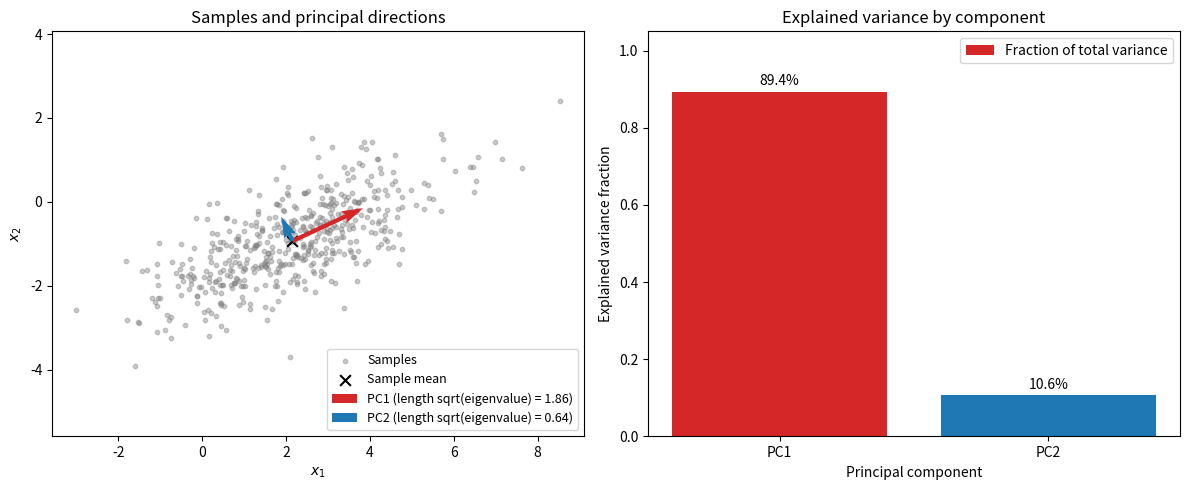

Reproduce this figure in Python.
"""CSE 242 Assignment 1 — submit as Assignment1.py.

Fill # YOUR ANSWER HERE blocks with commented reasoning; fill function bodies
at # YOUR CODE HERE. Keep signatures. See README.md and INTERFACE.md.
Functions must not mutate inputs, prompt for input, or perform network I/O.
Only code inside the main guard should save/show figures.
"""
import numpy as np


# PART 1 (20 points), Q1: Show computations for the given A and B.
# YOUR ANSWER HERE
# A = [[3, 4], [2, 1]], B = [[1, 2], [0, -1]]
#
# AB = [[3*1 + 4*0, 3*2 + 4*(-1)],
#       [2*1 + 1*0, 2*2 + 1*(-1)]]
#    = [[3, 2], [2, 3]]
#
# BA = [[1*3 + 2*2,    1*4 + 2*1],
#       [0*3 + (-1)*2, 0*4 + (-1)*1]]
#    = [[7, 6], [-2, -1]]
# AB != BA, so matrix multiplication is not commutative.
#
# A + B = [[3+1, 4+2], [2+0, 1+(-1)]] = [[4, 6], [2, 0]]
# (A + B)^T = [[4, 2], [6, 0]]
#
# B^T = [[1, 0], [2, -1]]
# A B^T = [[3*1 + 4*2, 3*0 + 4*(-1)],
#          [2*1 + 1*2, 2*0 + 1*(-1)]]
#       = [[11, -4], [4, -1]]
#
# trace(A) = 3 + 1 = 4
# trace(AB) = 3 + 3 = 6
# Check: trace(BA) = 7 + (-1) = 6 = trace(AB), as Q3 predicts.
def matrix_operations(A=None, B=None):
    """Return AB, BA, (A+B).T, A@B.T, trace(A), trace(AB).

    Defaults: A=[[3,4],[2,1]], B=[[1,2],[0,-1]]. Other inputs are square
    real matrices of matching size. Return a tuple in the specified order.
    """
    # YOUR CODE HERE
    if A is None:
        A = [[3, 4], [2, 1]]
    if B is None:
        B = [[1, 2], [0, -1]]
    # np.array copies, so the caller's inputs are never modified.
    A = np.array(A, dtype=float)
    B = np.array(B, dtype=float)
    AB = A @ B
    BA = B @ A
    sum_transpose = (A + B).T
    A_Bt = A @ B.T
    return AB, BA, sum_transpose, A_Bt, float(np.trace(A)), float(np.trace(AB))


# P1 Q2: Derive the given M eigenpairs and verify Mv=lambda*v.
# YOUR ANSWER HERE
# M = [[2, -1], [-1, 2]]
#
# Characteristic polynomial:
# det(M - lambda I) = (2 - lambda)^2 - (-1)(-1)
#                   = lambda^2 - 4 lambda + 4 - 1
#                   = lambda^2 - 4 lambda + 3
#                   = (lambda - 1)(lambda - 3)
# Eigenvalues: lambda1 = 1, lambda2 = 3.
#
# lambda1 = 1: M - I = [[1, -1], [-1, 1]]
#   Row 1 gives v1 - v2 = 0, so v1 = v2. Eigenvector v = [1, 1].
# lambda2 = 3: M - 3I = [[-1, -1], [-1, -1]]
#   Row 1 gives -v1 - v2 = 0, so v2 = -v1. Eigenvector v = [1, -1].
#
# Verify Mv = lambda v:
# M [1, 1]  = [2*1 + (-1)*1, (-1)*1 + 2*1]     = [1, 1]  = 1 * [1, 1]
# M [1, -1] = [2*1 + (-1)(-1), (-1)*1 + 2(-1)] = [3, -3] = 3 * [1, -1]
#
# The eigenvectors are orthogonal ([1,1].[1,-1] = 0), as expected for a
# symmetric matrix. The code uses np.linalg.eigh, which is built for
# symmetric matrices. It returns real eigenvalues in ascending order and an
# orthonormal set of eigenvector columns, so a repeated eigenvalue still gets
# a full basis of its eigenspace. eigh returns unit vectors, so it reports
# [1, 1]/sqrt(2) and [1, -1]/sqrt(2) up to sign.
def eigensystem(M=None):
    """Return (values, vectors) for real symmetric M (default [[2,-1],[-1,2]]).

    Vectors are columns paired with values; order, sign, and nonzero scale
    are free. Vectors must span each eigenspace, including repeated roots.
    """
    # YOUR CODE HERE
    if M is None:
        M = [[2, -1], [-1, 2]]
    M = np.array(M, dtype=float)
    values, vectors = np.linalg.eigh(M)
    return values, vectors


# P1 Q3: Prove trace(AB)=trace(BA) for compatible matrices.
# YOUR ANSWER HERE
# The result holds for any A of size m x n and B of size n x m. The matrices
# need not be square. AB is m x m and BA is n x n, so both traces are defined
# even when m != n.
#
# By the definition of the matrix product, (AB)_ii = sum_{k=1..n} A_ik B_ki.
# The trace sums the diagonal entries, so
#   trace(AB) = sum_{i=1..m} sum_{k=1..n} A_ik B_ki
#
# The sums are finite, so their order can be swapped. Scalar multiplication
# commutes, so A_ik B_ki = B_ki A_ik. This gives
#   trace(AB) = sum_{k=1..n} sum_{i=1..m} B_ki A_ik
#
# The inner sum is (BA)_kk = sum_{i=1..m} B_ki A_ik by the same definition.
# Therefore
#   trace(AB) = sum_{k=1..n} (BA)_kk = trace(BA)
#
# Q1 confirms this: trace(AB) = 6 = trace(BA).

# P1 Q4: Show the given C is invertible, and compute its inverse step by step.
# YOUR ANSWER HERE
# C = [[4, 7], [2, 6]]
#
# Invertibility: det(C) = 4*6 - 7*2 = 24 - 14 = 10 != 0. A square matrix is
# invertible if and only if its determinant is nonzero, so C is invertible.
#
# Inverse: for a 2x2 matrix [[a, b], [c, d]] with nonzero determinant, the
# adjugate formula gives
#   [[a, b], [c, d]]^-1 = (1 / (ad - bc)) [[d, -b], [-c, a]]
# Here a = 4, b = 7, c = 2, d = 6, so
#   C^-1 = (1/10) [[6, -7], [-2, 4]] = [[0.6, -0.7], [-0.2, 0.4]]
#
# The code uses np.linalg.inv instead of this formula because the adjugate
# formula above only covers 2x2 matrices and the function must handle n x n.
#
# Verify C C^-1 = I:
#   [[4*0.6 + 7*(-0.2), 4*(-0.7) + 7*0.4],
#    [2*0.6 + 6*(-0.2), 2*(-0.7) + 6*0.4]]
# = [[2.4 - 1.4, -2.8 + 2.8], [1.2 - 1.2, -1.4 + 2.4]] = [[1, 0], [0, 1]]
def matrix_inverse(C=None):
    """Return inverse of nonsingular square C; default C=[[4,7],[2,6]]."""
    # YOUR CODE HERE
    if C is None:
        C = [[4, 7], [2, 6]]
    # Float copy, so the caller's input is never modified.
    C = np.array(C, dtype=float)
    return np.linalg.inv(C)


# PART 2 (50 points), Q1: Normalize c*3**k/k!, derive expectation and variance.
# YOUR ANSWER HERE
# P(X = k) = c 3^k / k! for k = 0, 1, 2, ...
# The derivation below uses a general rate r > 0 and then sets r = 3.
#
# Normalization: the probabilities must sum to 1. The Taylor series of the
# exponential is e^r = sum_{k=0..inf} r^k / k!, so
#   1 = sum_{k=0..inf} c r^k / k! = c e^r
# Therefore c = e^-r. For r = 3, c = e^-3 (about 0.0498).
#
# Expectation: the k = 0 term is zero, and k / k! = 1 / (k-1)! for k >= 1.
#   E[X] = sum_{k=0..inf} k e^-r r^k / k!
#        = e^-r sum_{k=1..inf} r^k / (k-1)!
# Shift the index with j = k - 1:
#        = e^-r r sum_{j=0..inf} r^j / j!
#        = e^-r r e^r = r
# For r = 3, E[X] = 3.
#
# Variance: first compute E[X(X-1)]. The k = 0 and k = 1 terms are zero, and
# k(k-1) / k! = 1 / (k-2)! for k >= 2.
#   E[X(X-1)] = sum_{k=2..inf} e^-r r^k / (k-2)!
# Shift the index with j = k - 2:
#             = e^-r r^2 sum_{j=0..inf} r^j / j!
#             = e^-r r^2 e^r = r^2
# Then E[X^2] = E[X(X-1)] + E[X] = r^2 + r, and by Q6
#   Var(X) = E[X^2] - E[X]^2 = r^2 + r - r^2 = r
# For r = 3, Var(X) = 3.
#
# This is the Poisson distribution with rate 3, and the results agree with its
# known mean and variance.
def distribution_moments(rate=3.):
    """Return (c, mean, variance) for P(X=k)=c*rate**k/k!, k>=0, rate>0."""
    # YOUR CODE HERE
    rate = float(rate)
    c = float(np.exp(-rate))
    mean = rate
    variance = rate
    return c, mean, variance


# P2 Q2: Show reasoning for intersection, conditional, and union probabilities.
# YOUR ANSWER HERE
# Given P(A) = 0.5, P(B) = 0.3, P(A|B) = 0.6.
#
# Intersection: by the definition of conditional probability,
# P(A|B) = P(A n B) / P(B), so
#   P(A n B) = P(A|B) P(B) = 0.6 * 0.3 = 0.18
#
# Conditional: by Bayes' rule,
#   P(B|A) = P(A|B) P(B) / P(A) = 0.18 / 0.5 = 0.36
#
# Union: by inclusion-exclusion, the intersection is counted twice in
# P(A) + P(B), so it is subtracted once.
#   P(A u B) = P(A) + P(B) - P(A n B) = 0.5 + 0.3 - 0.18 = 0.62
def event_probabilities(p_a=.5, p_b=.3, p_a_given_b=.6):
    """Return (P(A intersect B), P(B|A), P(A union B)).

    Inputs describe a valid distribution with p_a,p_b>0.
    """
    # YOUR CODE HERE
    p_a_and_b = p_a_given_b * p_b
    p_b_given_a = p_a_and_b / p_a
    p_a_or_b = p_a + p_b - p_a_and_b
    return float(p_a_and_b), float(p_b_given_a), float(p_a_or_b)


# P2 Q3: Derive MLE/MAP for H,H,T,H,T, including the prior and maximization.
# YOUR ANSWER HERE
# Let theta = P(heads), h = number of heads, n = number of tosses. The data
# H,H,T,H,T gives h = 3 and n = 5. The tosses are independent, so the
# likelihood of the observed sequence is
#   L(theta) = theta^h (1 - theta)^(n-h),   theta in [0, 1]
#
# MLE, interior case 0 < h < n: take the log.
#   log L(theta) = h log(theta) + (n - h) log(1 - theta)
#   d/dtheta log L = h / theta - (n - h) / (1 - theta)
# Setting the derivative to zero gives h (1 - theta) = (n - h) theta, so
#   theta_MLE = h / n
# The second derivative -h / theta^2 - (n - h) / (1 - theta)^2 is negative,
# so log L is concave and this point is the maximum. L is zero at both
# endpoints, so no boundary point beats it.
# For the data, theta_MLE = 3/5 = 0.6.
#
# MLE, boundary cases: the derivative argument does not apply, because one of
# the log terms is absent and the maximum sits on the boundary.
#   h = 0: L(theta) = (1 - theta)^n is strictly decreasing on [0, 1], so the
#          maximum is at theta = 0.
#   h = n: L(theta) = theta^n is strictly increasing on [0, 1], so the
#          maximum is at theta = 1.
# Both equal h / n, so the formula holds for every 0 <= h <= n. n >= 1, so
# there is no division by zero.
#
# MAP: the prior p(theta) = 2 theta is a valid density on [0, 1] because
# the integral of 2 theta from 0 to 1 is 1. By Bayes' rule the posterior is
# proportional to likelihood times prior:
#   p(theta | data) proportional to theta^h (1 - theta)^(n-h) * 2 theta
#                   proportional to theta^(h+1) (1 - theta)^(n-h)
# The prior adds one to the exponent of theta, as if one extra head had been
# observed.
#
# MAP, interior case h < n: take the log.
#   d/dtheta log p = (h + 1) / theta - (n - h) / (1 - theta)
# Setting the derivative to zero gives (h + 1)(1 - theta) = (n - h) theta, so
#   theta_MAP = (h + 1) / (n + 1)
# The log posterior is concave by the same argument as for the MLE, and the
# posterior is zero at both endpoints, so this point is the maximum. This
# includes h = 0, where the posterior theta (1 - theta)^n has its mode at
# 1 / (n + 1) > 0. The prior pulls the estimate off the boundary at 0.
# For the data, theta_MAP = 4/6 = 2/3.
#
# MAP, boundary case h = n: the posterior is theta^(n+1), strictly increasing
# on [0, 1], so the maximum is at theta = 1. The formula gives
# (n + 1) / (n + 1) = 1, so it also holds here. n + 1 >= 2, so there is no
# division by zero.
def coin_estimates(heads=3, tosses=5):
    """Return (MLE, MAP) using prior density 2*theta on [0,1].

    0<=heads<=tosses, positive integer tosses. Include boundary maxima.
    """
    # YOUR CODE HERE
    h = int(heads)
    n = int(tosses)
    # MLE: boundary maxima at h = 0 and h = n, interior critical point otherwise.
    if h == 0:
        mle = 0.0
    elif h == n:
        mle = 1.0
    else:
        mle = h / n
    # MAP: posterior proportional to theta^(h+1) (1 - theta)^(n-h).
    # h = n makes the posterior increasing, so the maximum is at 1.
    if h == n:
        map_estimate = 1.0
    else:
        map_estimate = (h + 1) / (n + 1)
    return float(mle), float(map_estimate)


# P2 Q4: Derive both Gaussian MLEs for [1,3,5,7] step by step.
# YOUR ANSWER HERE
# Samples x_1, ..., x_n are i.i.d. N(mu, sigma^2). The log-likelihood is the
# sum of the log densities:
#   l(mu, sigma^2) = -(n/2) log(2 pi) - (n/2) log(sigma^2)
#                    - (1 / (2 sigma^2)) sum_i (x_i - mu)^2
#
# Partial derivative with respect to mu:
#   dl/dmu = (1 / sigma^2) sum_i (x_i - mu)
# Setting it to zero gives sum_i x_i - n mu = 0, so
#   mu_MLE = (1/n) sum_i x_i
#
# Partial derivative with respect to sigma^2:
#   dl/d(sigma^2) = -n / (2 sigma^2) + (1 / (2 sigma^4)) sum_i (x_i - mu)^2
# Setting it to zero and multiplying by 2 sigma^4 gives
# -n sigma^2 + sum_i (x_i - mu)^2 = 0. Substituting mu = mu_MLE,
#   sigma^2_MLE = (1/n) sum_i (x_i - mu_MLE)^2
# The divisor is n, not n - 1. The MLE is the biased estimator.
#
# For the data [1, 3, 5, 7], n = 4:
#   mu_MLE = (1 + 3 + 5 + 7) / 4 = 16 / 4 = 4
#   deviations: 1-4 = -3, 3-4 = -1, 5-4 = 1, 7-4 = 3
#   squared deviations: 9, 1, 1, 9, with sum 20
#   sigma^2_MLE = 20 / 4 = 5
# The unbiased n - 1 version would give 20 / 3, which is not the MLE.
def gaussian_mle(data=None):
    """Return (mean MLE, variance MLE); default data=[1,3,5,7].

    Other inputs are finite 1D samples of length>=2 with nonzero variance.
    """
    # YOUR CODE HERE
    if data is None:
        data = [1, 3, 5, 7]
    # Float copy, so the caller's input is never modified.
    x = np.array(data, dtype=float)
    mean = np.mean(x)
    # ddof=0 gives the 1/n divisor of the MLE.
    variance = np.var(x, ddof=0)
    return float(mean), float(variance)


# P2 Q5: Derive the Gaussian posterior mode for the given observation/prior.
# YOUR ANSWER HERE
# One observation x ~ N(mu, sigma^2) with known variance sigma^2, and prior
# mu ~ N(mu0, tau^2). Both sigma^2 and tau^2 are variances.
# Given values: x = 5, sigma^2 = 4, mu0 = 0, tau^2 = 1.
#
# By Bayes' rule, p(mu | x) is proportional to p(x | mu) p(mu). Taking logs
# and dropping terms that do not depend on mu,
#   log p(mu | x) = -(x - mu)^2 / (2 sigma^2) - (mu - mu0)^2 / (2 tau^2) + const
# This is a quadratic in mu with negative leading coefficient, so the
# posterior is Gaussian and its mode is the unique critical point.
#
# Derivative with respect to mu:
#   d/dmu log p(mu | x) = (x - mu) / sigma^2 - (mu - mu0) / tau^2
# Setting it to zero gives
#   x / sigma^2 + mu0 / tau^2 = mu (1 / sigma^2 + 1 / tau^2)
#   mu_MAP = (x / sigma^2 + mu0 / tau^2) / (1 / sigma^2 + 1 / tau^2)
# This is the average of x and mu0 weighted by their precisions 1 / sigma^2
# and 1 / tau^2. For a Gaussian the mode equals the mean, so this is also the
# posterior mean.
#
# For the given values:
#   mu_MAP = (5/4 + 0/1) / (1/4 + 1/1) = 1.25 / 1.25 = 1
# The prior has precision 1 and the observation has precision 1/4, so the
# estimate is pulled strongly from x = 5 toward the prior mean 0.
def gaussian_map(x=5., observation_variance=4., prior_mean=0., prior_variance=1.):
    """Return posterior mode for one observation and a Gaussian mean prior.

    Both variances are positive; inputs are variances, not standard deviations.
    """
    # YOUR CODE HERE
    observation_precision = 1.0 / observation_variance
    prior_precision = 1.0 / prior_variance
    numerator = x * observation_precision + prior_mean * prior_precision
    return float(numerator / (observation_precision + prior_precision))


# P2 Q6: Prove Var(X)=E[X**2]-E[X]**2.
# YOUR ANSWER HERE
# Let mu = E[X], a constant. By definition Var(X) = E[(X - mu)^2].
# Expand the square:
#   (X - mu)^2 = X^2 - 2 mu X + mu^2
# By linearity of expectation, and because mu is a constant,
#   E[(X - mu)^2] = E[X^2] - 2 mu E[X] + mu^2
#                 = E[X^2] - 2 mu^2 + mu^2
#                 = E[X^2] - mu^2
# Therefore Var(X) = E[X^2] - E[X]^2.

# PART 3 (30 points), Q1: Define covariance and derive Var(u.T@X)=u.T@Sigma@u.
# YOUR ANSWER HERE
# Let X be a random vector in R^d with mean mu = E[X]. The covariance matrix
# is defined as
#   Sigma = E[(X - mu)(X - mu)^T]
# It is d x d, and its (i, j) entry is Cov(X_i, X_j) = E[(X_i - mu_i)(X_j - mu_j)].
# Sigma is symmetric because (X - mu)(X - mu)^T is symmetric.
#
# Let u be a fixed vector in R^d. The projection u^T X is a scalar random
# variable.
#
# Step 1, its mean: by linearity of expectation, E[u^T X] = u^T E[X] = u^T mu.
#
# Step 2, definition of variance:
#   Var(u^T X) = E[(u^T X - u^T mu)^2] = E[(u^T (X - mu))^2]
#
# Step 3, rewrite the square: u^T (X - mu) is a scalar, so it equals its own
# transpose (X - mu)^T u. Hence
#   (u^T (X - mu))^2 = u^T (X - mu) (X - mu)^T u
#
# Step 4, pull out the constants: u is not random, so by linearity of
# expectation
#   E[u^T (X - mu)(X - mu)^T u] = u^T E[(X - mu)(X - mu)^T] u = u^T Sigma u
#
# Therefore Var(u^T X) = u^T Sigma u.
# A variance is never negative, so u^T Sigma u >= 0 for every u. This means
# Sigma is positive semidefinite, and all its eigenvalues are >= 0.

# P3 Q2: Describe the Gaussian generator and observed correlation.
# YOUR ANSWER HERE
# generate_data draws n_samples i.i.d. points from the bivariate Gaussian
# N(mean, covariance) using np.random.default_rng(seed).multivariate_normal.
# A fixed seed gives the same samples on every call, so results are
# reproducible. The defaults are mean = [2, -1] and
# covariance = [[3, 1.2], [1.2, 1]].
#
# The true correlation between the two coordinates is
#   rho = Cov(X_1, X_2) / sqrt(Var(X_1) Var(X_2)) = 1.2 / sqrt(3 * 1) = 1.2 / sqrt(3)
#       = about 0.69
# This is a clear positive correlation. When X_1 is above its mean, X_2 tends
# to be above its mean too, so the scatter plot forms an ellipse tilted
# upward. X_1 has variance 3 and X_2 has variance 1, so the cloud is also
# wider along the horizontal axis than the vertical one.
#
# With the defaults (500 samples, seed 0), the sample mean is about
# [2.15, -0.93] and the sample correlation is about 0.70. Both are close to
# the true values, as expected for 500 samples.
def generate_data(n_samples=500, seed=0, mean=None, covariance=None):
    """Return reproducible Gaussian samples (n_samples,2) using NumPy and seed.

    Defaults: mean=[2,-1], covariance=[[3,1.2],[1.2,1]]. Custom mean has shape
    (2,), covariance (2,2) is positive definite. Do not mutate input arrays.
    """
    # YOUR CODE HERE
    if mean is None:
        mean = [2., -1.]
    if covariance is None:
        covariance = [[3., 1.2], [1.2, 1.]]
    # Float copies, so the caller's inputs are never modified.
    mean = np.array(mean, dtype=float)
    covariance = np.array(covariance, dtype=float)
    rng = np.random.default_rng(seed)
    return rng.multivariate_normal(mean, covariance, size=int(n_samples))


# P3 Q3: Link centering/covariance/eigendecomposition to the derivation and explain the plot.
# YOUR ANSWER HERE
# PCA looks for the unit direction u along which the projected data u^T X has
# the largest variance. By Q1, that variance is u^T Sigma u, so the first
# principal component is
#   u_1 = argmax_u u^T Sigma u   subject to   ||u|| = 1
# Without the constraint the objective could be made arbitrarily large by
# scaling u, so the constraint ||u||^2 = u^T u = 1 is needed.
#
# Lagrangian: L(u, lambda) = u^T Sigma u - lambda (u^T u - 1).
# Sigma is symmetric, so the gradient with respect to u is 2 Sigma u - 2 lambda u.
# Setting it to zero gives
#   Sigma u = lambda u
# So every critical point is an eigenvector of Sigma. At such a point the
# objective equals u^T Sigma u = lambda u^T u = lambda. The maximum is
# therefore the largest eigenvalue, reached at its eigenvector. The second
# component maximizes the same objective among unit vectors orthogonal to
# u_1, which gives the eigenvector of the second largest eigenvalue. Each
# eigenvalue is the variance of the data along its component.
#
# How each step in pca() maps to this derivation:
#   (i) Centering: subtracting the sample mean replaces X with X - mu, the
#       quantity inside Sigma = E[(X - mu)(X - mu)^T].
#   (ii) Covariance: Sigma is estimated by centered^T centered / (n - 1). This
#        is the sample version of the expectation, with the unbiased n - 1
#        divisor.
#   (iii) Eigendecomposition: np.linalg.eigh solves Sigma u = lambda u, the
#         Lagrangian condition above. Sigma is symmetric, so eigh returns real
#         eigenvalues and orthonormal eigenvectors. This holds even when two
#         eigenvalues are tied (any orthonormal basis of the shared eigenspace
#         is returned) or when Sigma is rank-deficient (an eigenvalue is 0).
#   (iv) Ordering: eigh returns eigenvalues in ascending order. They are
#        reversed so that the first component has the largest variance.
#   (v) Clipping: by Q1 the eigenvalues are >= 0. Floating-point error can
#       produce tiny negative values in the rank-deficient case, so these are
#       clipped to 0.
#   (vi) Scores: centered @ components gives u_j^T (x_i - mu) for each point i
#        and component j, the coordinates of the data in the new basis. The
#        sample variance of column j of the scores equals eigenvalue j.
#
# For the default data, the eigenvalues are about 3.46 and 0.41. The first
# component points at about 25 degrees above the horizontal axis (up to
# sign), along the long axis of the tilted ellipse. The true covariance gives
# eigenvalues 3.56 and 0.44 and the same angle, so the sample estimate is
# close. In the scatter plot, the first component arrow runs along the
# direction of greatest spread, and the second is perpendicular to it along
# the short axis of the ellipse. Arrow lengths are scaled by the standard
# deviation sqrt(eigenvalue) along each component.
def pca(X):
    """Fit NumPy PCA without mutating finite X of shape (n,2), n>=2.

    Return dict: mean (2,), centered (n,2), covariance (2,2), eigenvalues (2,),
    components (2,2), scores (n,2). Use covariance divisor n-1, descending
    eigenvalues, orthonormal eigenvectors as columns, scores=centered@components.
    Signs/tied-eigenspace bases are free. Include rank-deficient and tied cases.
    NumPy eigh/SVD are allowed; fitted library PCA is not.
    """
    # YOUR CODE HERE
    # Float copy, so the caller's input is never modified.
    X = np.array(X, dtype=float)
    n = X.shape[0]
    # (i) Centering.
    mean = X.mean(axis=0)
    centered = X - mean
    # (ii) Sample covariance with divisor n - 1.
    covariance = centered.T @ centered / (n - 1)
    # (iii) Eigendecomposition of the symmetric covariance.
    eigenvalues, eigenvectors = np.linalg.eigh(covariance)
    # (iv) eigh is ascending, so reverse to descending.
    eigenvalues = eigenvalues[::-1]
    components = eigenvectors[:, ::-1]
    # (v) Remove tiny negative values caused by floating-point error.
    eigenvalues = np.clip(eigenvalues, 0.0, None)
    # (vi) Project the centered data onto the components.
    scores = centered @ components
    return {
        'mean': mean,
        'centered': centered,
        'covariance': covariance,
        'eigenvalues': eigenvalues,
        'components': components,
        'scores': scores,
    }


# P3 Q4: Interpret the variance fractions and dimensionality reduction tradeoff.
# YOUR ANSWER HERE
# The fraction of variance explained by component j is
#   lambda_j / (lambda_1 + ... + lambda_d)
# Each eigenvalue is the variance along its component (Q3), and the
# eigenvalues sum to trace(Sigma), the total variance of the data. So the
# fractions are nonnegative and sum to 1.
#
# For the true covariance [[3, 1.2], [1.2, 1]], the eigenvalues are
# 2 +/- sqrt(2.44), about 3.56 and 0.44, so PC1 explains about 89.1% of the
# variance and PC2 about 10.9%. For the default sample (500 points, seed 0),
# the fractions are about 89.4% and 10.6%.
#
# Projecting each point onto PC1 alone reduces the data from 2D to 1D and
# keeps about 89% of the variance. The tradeoff:
#   (i) Benefits: the data is stored with half as many numbers (compression),
#       and later computations run on a smaller representation. If the small
#       variance along PC2 is mostly noise, discarding it also denoises the
#       data.
#   (ii) Cost: the roughly 11% of variance along PC2 is lost. Points that
#        differ only along PC2 become identical after projection, and the
#        reconstruction error is exactly the discarded variance. If that
#        direction carries real signal, for example the feature that separates
#        two classes, the 1D projection removes it.
# PCA keeps the directions of largest variance, which is not always the same
# as the directions most useful for a given task.
def explained_variance(eigenvalues):
    """Return same-shape fractions for nonnegative eigenvalues with positive sum."""
    # YOUR CODE HERE
    # Float copy, so the caller's input is never modified.
    eigenvalues = np.array(eigenvalues, dtype=float)
    return eigenvalues / eigenvalues.sum()


# P3 Q2/Q3/Q4: Provide labeled figures and discuss their meaning.
# YOUR ANSWER HERE
# make_plots returns one figure with two panels.
#
# Left panel (Q2 and Q3): a scatter plot of the samples with the two
# principal directions drawn as arrows from the sample mean. Each arrow has
# length sqrt(eigenvalue), the standard deviation of the data along that
# component. The cloud is an ellipse tilted upward, which shows the positive
# correlation from Q2. The PC1 arrow runs along the long axis of the ellipse,
# about 25 degrees above horizontal, and is about 1.86 long. The PC2 arrow is
# perpendicular to it along the short axis and is about 0.64 long. The axes
# use equal scaling, so the arrows appear perpendicular as they are.
#
# Right panel (Q4): a bar chart of the explained variance fraction of each
# component, with the value printed on each bar. PC1 accounts for about 89%
# and PC2 for about 11%, which shows that a 1D projection onto PC1 keeps most
# of the variance.
def make_plots(X, result):
    """Return a Matplotlib Figure (or sequence of Figures), without show/save.

    Plot samples and principal directions through their mean, and explained
    variance fractions. Label axes. Plot quality is manually reviewed.
    """
    # YOUR CODE HERE
    import matplotlib.pyplot as plt

    X = np.array(X, dtype=float)
    mean = np.array(result['mean'], dtype=float)
    eigenvalues = np.array(result['eigenvalues'], dtype=float)
    components = np.array(result['components'], dtype=float)
    fractions = explained_variance(eigenvalues)

    fig, (ax_scatter, ax_bar) = plt.subplots(1, 2, figsize=(12, 5))

    # Left: samples and principal directions from the mean.
    ax_scatter.scatter(X[:, 0], X[:, 1], s=10, alpha=0.4, color='tab:gray',
                       label='Samples')
    ax_scatter.scatter(mean[0], mean[1], s=60, color='black', marker='x',
                       zorder=3, label='Sample mean')
    colors = ['tab:red', 'tab:blue']
    for j in range(components.shape[1]):
        # Eigenvector signs are arbitrary. For readability, flip each one so
        # its largest-magnitude entry is positive. This changes only the
        # drawing, not the result.
        u = components[:, j]
        if u[np.argmax(np.abs(u))] < 0:
            u = -u
        direction = u * np.sqrt(eigenvalues[j])
        ax_scatter.quiver(mean[0], mean[1], direction[0], direction[1],
                          angles='xy', scale_units='xy', scale=1,
                          color=colors[j % len(colors)], width=0.008, zorder=4,
                          label=f'PC{j + 1} (length sqrt(eigenvalue) = '
                                f'{np.sqrt(eigenvalues[j]):.2f})')
    ax_scatter.set_aspect('equal', adjustable='datalim')
    ax_scatter.set_xlabel('$x_1$')
    ax_scatter.set_ylabel('$x_2$')
    ax_scatter.set_title('Samples and principal directions')
    ax_scatter.legend(loc='lower right', fontsize=9)

    # Right: explained variance fractions.
    labels = [f'PC{j + 1}' for j in range(len(fractions))]
    bars = ax_bar.bar(labels, fractions, color=colors[:len(fractions)],
                      label='Fraction of total variance')
    for bar, fraction in zip(bars, fractions):
        ax_bar.text(bar.get_x() + bar.get_width() / 2, fraction + 0.01,
                    f'{fraction:.1%}', ha='center', va='bottom')
    ax_bar.set_ylim(0, 1.05)
    ax_bar.set_xlabel('Principal component')
    ax_bar.set_ylabel('Explained variance fraction')
    ax_bar.set_title('Explained variance by component')
    ax_bar.legend(loc='upper right')

    fig.tight_layout()
    return fig


# REFLECTION: contributions, tasks completed, and external resources used.
# YOUR ANSWER HERE
# Name: Ioannis Barous
#
# Tasks completed: all parts. Part 1 (matrix operations, eigensystem, trace
# proof, matrix inverse), Part 2 (normalizing the distribution and its
# moments, event probabilities, coin MLE and MAP, Gaussian MLE and MAP,
# variance identity) and Part 3 (covariance projection derivation, data
# generation, PCA, explained variance, plots).
#
# Contributions: I worked on this assignment individually.
#
# External resources: I used Claude (Anthropic's AI assistant) to help draft
# the written derivations and the code. I specified the approach for each
# question, checked the derivations, and tested every function on the
# default inputs and on other inputs, including boundary, tied and
# rank-deficient cases. I also used the NumPy and Matplotlib documentation.

if __name__ == '__main__':
    # YOUR CODE HERE: call your functions and save/display the requested figures.
    # This block does not run when the grader imports your functions.
    np.set_printoptions(precision=4, suppress=True)

    print('Part 1')
    AB, BA, sum_transpose, A_Bt, trace_A, trace_AB = matrix_operations()
    print('AB =\n', AB)
    print('BA =\n', BA)
    print('(A + B)^T =\n', sum_transpose)
    print('A B^T =\n', A_Bt)
    print('trace(A) =', trace_A, ' trace(AB) =', trace_AB)
    values, vectors = eigensystem()
    print('eigenvalues of M =', values)
    print('eigenvectors of M (columns) =\n', vectors)
    print('C^-1 =\n', matrix_inverse())

    print('\nPart 2')
    c, mean, variance = distribution_moments()
    print(f'c = {c:.6f}, E[X] = {mean}, Var(X) = {variance}')
    p_and, p_b_given_a, p_or = event_probabilities()
    print(f'P(A and B) = {p_and:.4f}, P(B|A) = {p_b_given_a:.4f}, '
          f'P(A or B) = {p_or:.4f}')
    mle, map_estimate = coin_estimates()
    print(f'coin MLE = {mle:.4f}, coin MAP = {map_estimate:.4f}')
    mu_mle, var_mle = gaussian_mle()
    print(f'Gaussian MLE mean = {mu_mle}, variance = {var_mle}')
    print(f'Gaussian MAP = {gaussian_map()}')

    print('\nPart 3')
    X = generate_data()
    result = pca(X)
    print('sample mean =', result['mean'])
    print('sample covariance =\n', result['covariance'])
    print('sample correlation =', np.corrcoef(X, rowvar=False)[0, 1])
    print('eigenvalues =', result['eigenvalues'])
    print('components (columns) =\n', result['components'])
    print('explained variance fractions =', explained_variance(result['eigenvalues']))

    fig = make_plots(X, result)
    fig.savefig('pca.png', dpi=150)
    print('\nSaved figure to pca.png')
